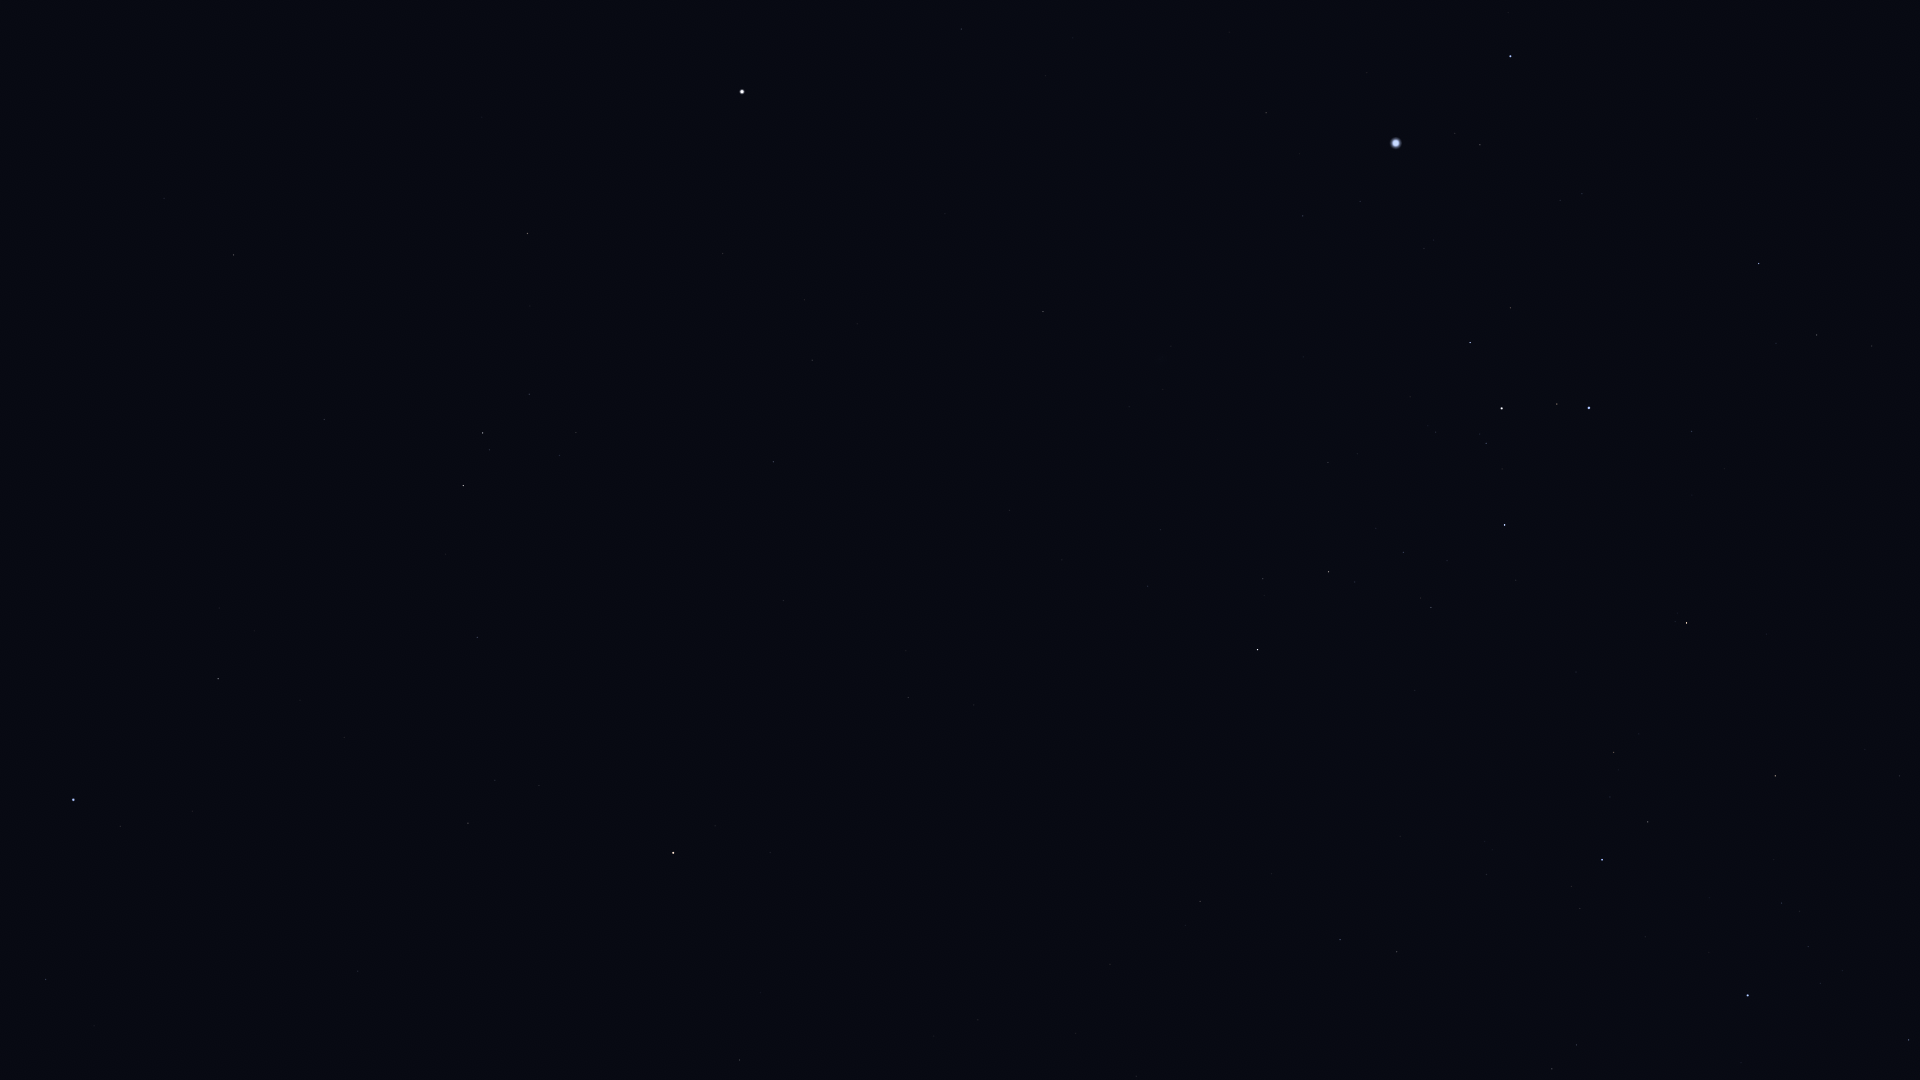

The file beside this chart, header and first rows:
Star_ID, Name, X, Y
29550, Amadioha, 1783, 232
30122, Furud, 1759, 263
30277, HIP 30277, 1817, 335
30324, Mirzam, 1511, 56
31416, HIP 31416, 1560, 200
31592, HIP 31592, 1480, 145
32349, Sirius, 1396, 143
32759, HIP 32759, 1692, 431
33160, HIP 33160, 1266, 113
33165, HIP 33165, 1505, 304
33347, HIP 33347, 1360, 201
33579, Adhara, 1589, 408
33719, Citalá, 1106, 41
33856, Nganurganity, 1557, 404
34045, Muliphein, 1303, 216
34444, Wezen, 1502, 408
34769, HIP 34769, 961, 29
35037, HIP 35037, 1486, 443
35264, HIP 35264, 1687, 623
35904, Aludra, 1505, 525
36377, HIP 36377, 1775, 776
37279, Procyon, 742, 92
37447, HIP 37447, 1043, 311
38146, HIP 38146, 1331, 571
38170, Azmidi, 1329, 572
39211, HIP 39211, 805, 300
39429, Naos, 1602, 860
39757, Tureis, 1258, 649
39863, HIP 39863, 812, 360
40167, Tegmine, 357, 90
40526, Tarf, 528, 233
40881, Piautos, 185, 40
42402, Minchir, 576, 432
42446, Gakyid, 367, 301
42515, HIP 42515, 1397, 952
42556, Meleph, 217, 212
42806, Asellus Borealis, 164, 198
42828, HIP 42828, 1340, 940
42911, Asellus Australis, 234, 255
43109, Ashlesha, 483, 433
43409, HIP 43409, 1200, 901
44066, Acubens, 324, 419
44946, Nahn, 59, 326
45336, HIP 45336, 477, 637
45751, HIP 45751, 770, 852
46390, Alphard, 673, 853
47431, Ukdah, 468, 823
47508, Subra, 218, 679
48356, Zhang, 740, 1060
48711, Bibhā, 475, 949
49641, HIP 49641, 358, 971
49669, Regulus, 73, 800
